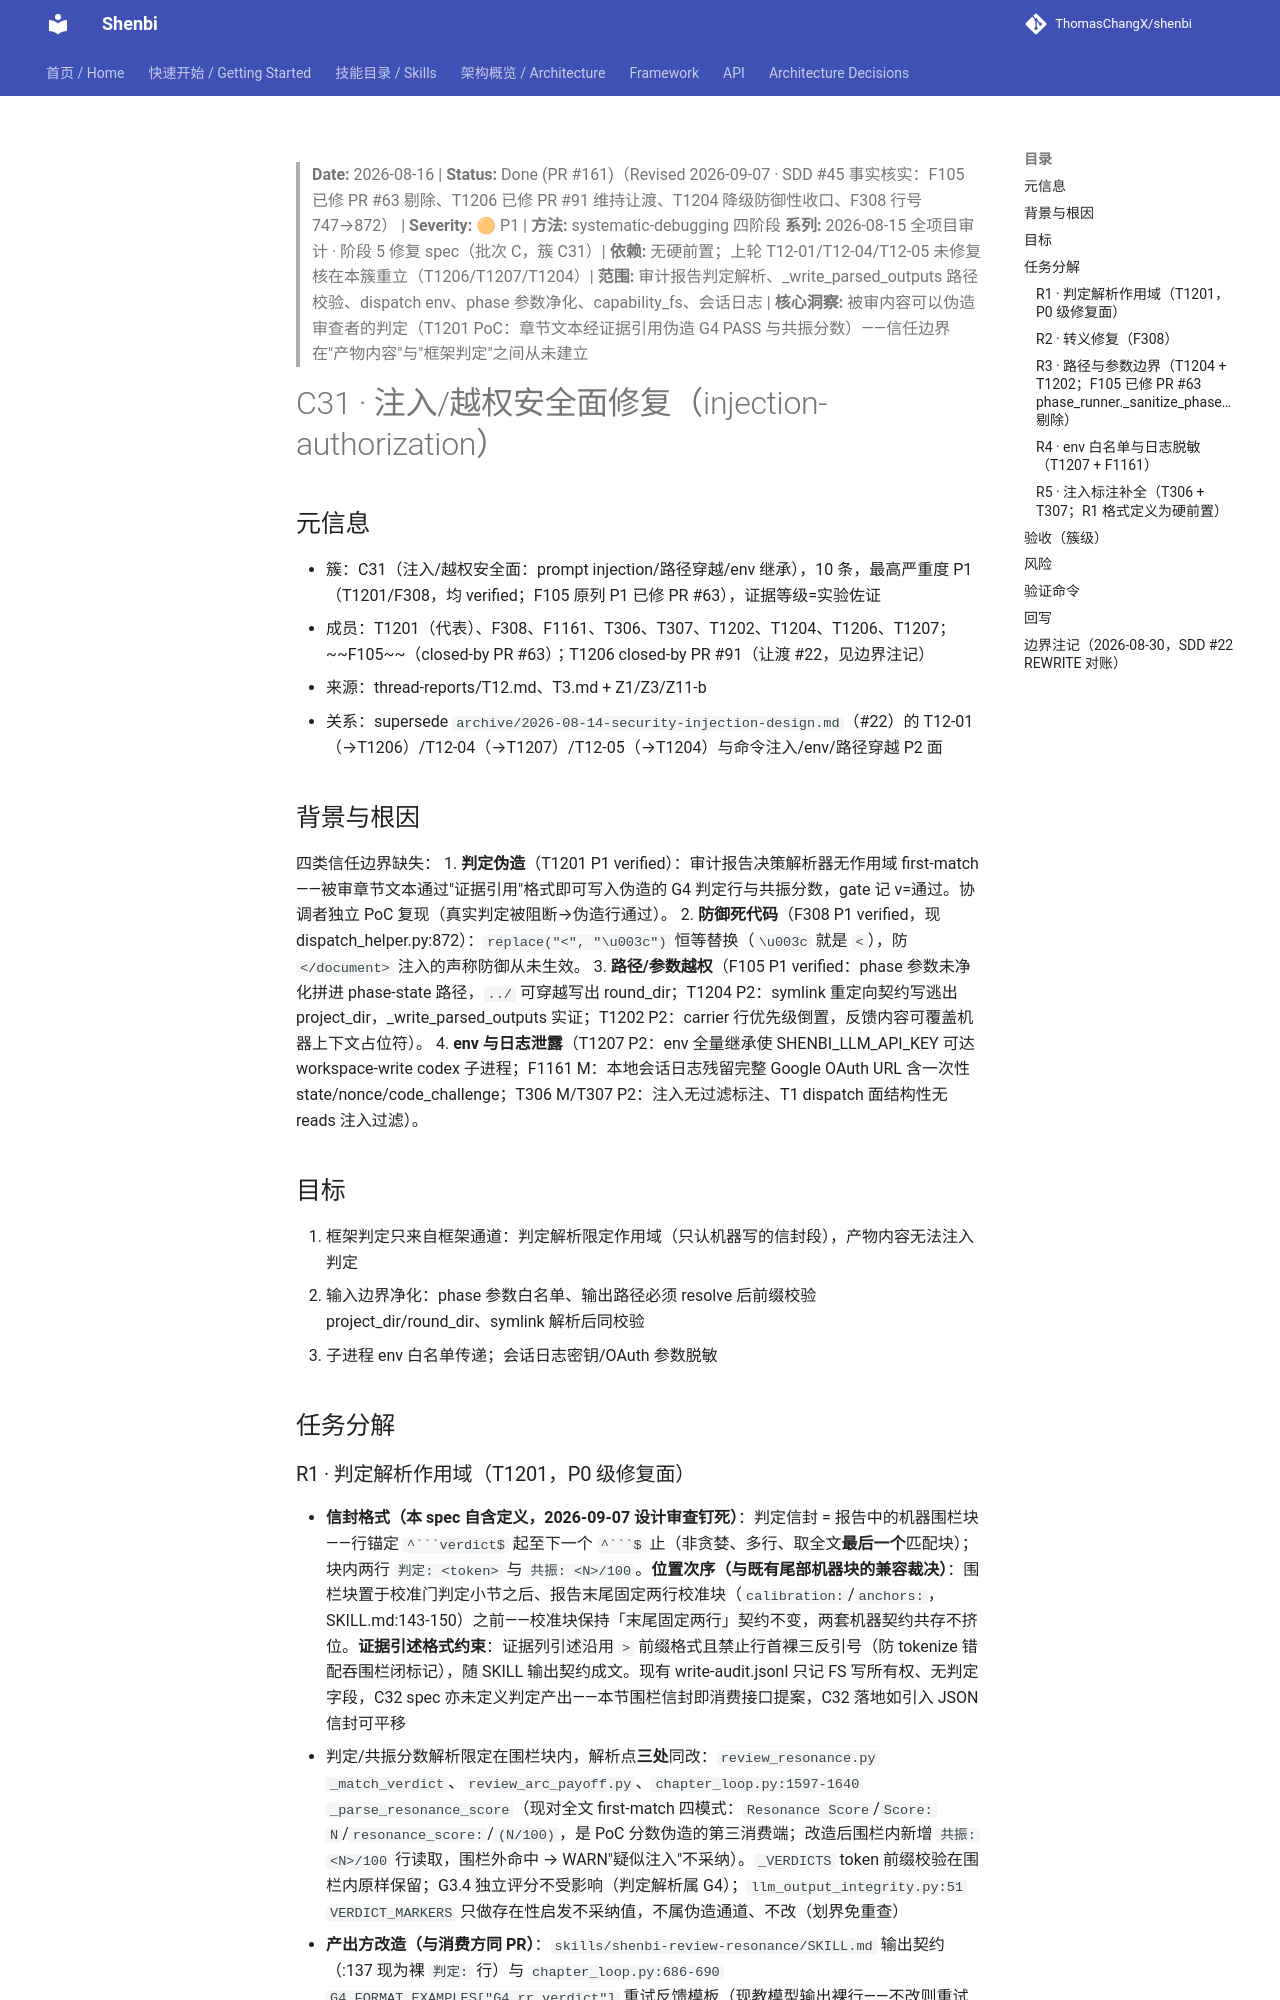

repository: ThomasChangX/shenbi · page: superpowers/specs/archive/2026-08-16-c31-injection-authorization-design/index.html · generator: mkdocs

> **Date:** 2026-08-16 | **Status:** Done (PR #161)（Revised 2026-09-07 · SDD #45 事实核实：F105 已修 PR #63 剔除、T1206 已修 PR #91 维持让渡、T1204 降级防御性收口、F308 行号 747→872） | **Severity:** 🟠 P1 | **方法:** systematic-debugging 四阶段
> **系列:** 2026-08-15 全项目审计 · 阶段 5 修复 spec（批次 C，簇 C31）| **依赖:** 无硬前置；上轮 T12-01/T12-04/T12-05 未修复核在本簇重立（T1206/T1207/T1204）| **范围:** 审计报告判定解析、_write_parsed_outputs 路径校验、dispatch env、phase 参数净化、capability_fs、会话日志 | **核心洞察:** 被审内容可以伪造审查者的判定（T1201 PoC：章节文本经证据引用伪造 G4 PASS 与共振分数）——信任边界在"产物内容"与"框架判定"之间从未建立

# C31 · 注入/越权安全面修复（injection-authorization）

## 元信息
- 簇：C31（注入/越权安全面：prompt injection/路径穿越/env 继承），10 条，最高严重度 P1（T1201/F308，均 verified；F105 原列 P1 已修 PR #63），证据等级=实验佐证
- 成员：T1201（代表）、F308、F1161、T306、T307、T1202、T1204、T1206、T1207；~~F105~~（closed-by PR #63）；T1206 closed-by PR #91（让渡 #22，见边界注记）
- 来源：thread-reports/T12.md、T3.md + Z1/Z3/Z11-b
- 关系：supersede `archive/2026-08-14-security-injection-design.md`（#22）的 T12-01（→T1206）/T12-04（→T1207）/T12-05（→T1204）与命令注入/env/路径穿越 P2 面

## 背景与根因
四类信任边界缺失：
1. **判定伪造**（T1201 P1 verified）：审计报告决策解析器无作用域 first-match——被审章节文本通过"证据引用"格式即可写入伪造的 G4 判定行与共振分数，gate 记 v=通过。协调者独立 PoC 复现（真实判定被阻断→伪造行通过）。
2. **防御死代码**（F308 P1 verified，现 dispatch_helper.py:872）：`replace("<", "\u003c")` 恒等替换（`\u003c` 就是 `<`），防 `</document>` 注入的声称防御从未生效。
3. **路径/参数越权**（F105 P1 verified：phase 参数未净化拼进 phase-state 路径，`../` 可穿越写出 round_dir；T1204 P2：symlink 重定向契约写逃出 project_dir，_write_parsed_outputs 实证；T1202 P2：carrier 行优先级倒置，反馈内容可覆盖机器上下文占位符）。
4. **env 与日志泄露**（T1207 P2：env 全量继承使 SHENBI_LLM_API_KEY 可达 workspace-write codex 子进程；F1161 M：本地会话日志残留完整 Google OAuth URL 含一次性 state/nonce/code_challenge；T306 M/T307 P2：注入无过滤标注、T1 dispatch 面结构性无 reads 注入过滤）。

## 目标
1. 框架判定只来自框架通道：判定解析限定作用域（只认机器写的信封段），产物内容无法注入判定
2. 输入边界净化：phase 参数白名单、输出路径必须 resolve 后前缀校验 project_dir/round_dir、symlink 解析后同校验
3. 子进程 env 白名单传递；会话日志密钥/OAuth 参数脱敏

## 任务分解
